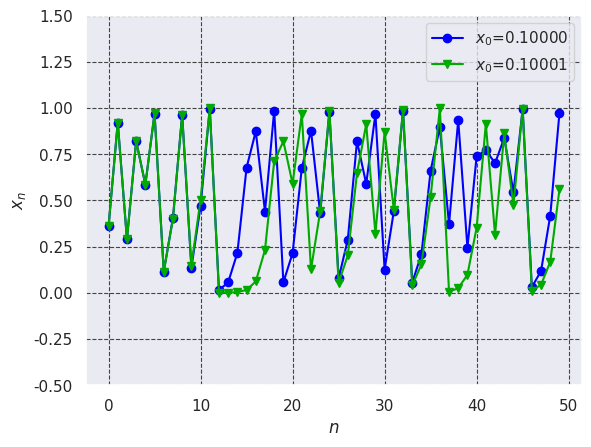

Python code for this plot:
import csv
import seaborn as sns
from io import BytesIO
import matplotlib.pyplot as plt
from mpl_toolkits.mplot3d import Axes3D
from PIL import Image
from matplotlib.animation import FuncAnimation
import numpy as np

sns.set(style="darkgrid")

fig = plt.figure(dpi=256)

n = 50
x0 = 0.10001
x1 = 0.1


def func(x: int):
    return 4.0 * x * (1.0 - x)


x = x1
x2 = x0
X = []
Y = []
Y2 = []
for k in range(n):
    X.append(k)
    x = func(x)
    x2 = func(x2)
    Y.append(x)
    Y2.append(x2)
GRID_COLOR = "#444444"
GRID_LINE_WIDTH = 0.8
plt.ylim(-0.5, 1.5)
plt.plot(X, Y2, "-o", label=r"$x_0$=%.5f" % x1, color="#0000FF")
plt.plot(X, Y, "-v", label=r"$x_0$=%.5f" % x0, color="#00AA00")
plt.legend()
plt.grid(which="both", color=GRID_COLOR, linestyle="--", linewidth=GRID_LINE_WIDTH)
plt.xlabel(r"$n$")
plt.ylabel(r"$x_{n}$")
plt.rcParams["font.size"] = 23

# plt.show()
plt.savefig("logistic_plot.png")
